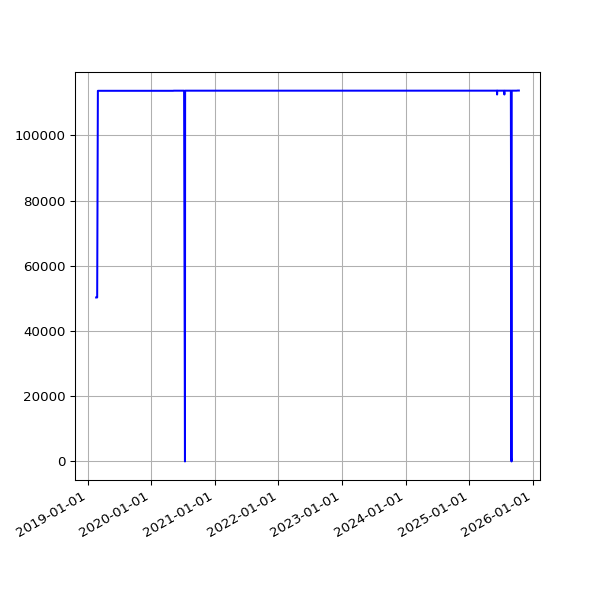

The table this chart was drawn from, first rows:
date, value
2019-02-19 07:05:30 +0000, 50279
2019-02-22 06:55:53 +0000, 50279
2019-02-25 06:38:05 +0000, 50279
2019-03-01 06:43:32 +0000, 113653
2019-03-04 07:01:27 +0000, 113653
2019-03-07 07:15:07 +0000, 113653
2019-03-10 06:41:23 +0000, 113653
2019-03-13 06:35:04 +0000, 113653
2019-03-16 06:34:51 +0000, 113653
2019-03-19 06:42:23 +0000, 113653
2019-03-22 06:58:13 +0000, 113653
2019-03-25 06:50:58 +0000, 113653
2019-03-28 07:47:59 +0000, 113653
2019-04-01 07:40:45 +0100, 113653
2019-04-04 06:42:25 +0100, 113653
2019-04-07 06:51:48 +0100, 113653
2019-04-10 06:56:15 +0100, 113653
2019-04-16 11:24:05 +0100, 113653
2019-04-19 07:16:50 +0100, 113653
2019-04-22 07:00:26 +0100, 113653
2019-05-01 07:20:31 +0100, 113653
2019-05-04 07:15:27 +0100, 113653
2019-05-07 07:29:37 +0100, 113653
2019-05-10 07:10:29 +0100, 113653
2019-05-13 07:01:24 +0100, 113653
2019-05-16 07:14:22 +0100, 113653
2019-05-19 06:46:07 +0100, 113653
2019-06-13 07:03:22 +0100, 113653
2019-06-16 06:39:01 +0100, 113653
2019-06-19 06:09:05 +0100, 113653
2019-06-22 06:26:55 +0100, 113653
2019-06-25 06:11:17 +0100, 113653
2019-07-01 06:48:57 +0100, 113653
2019-07-04 07:07:36 +0100, 113653
2019-07-07 06:57:19 +0100, 113653
2019-07-10 06:59:56 +0100, 113653
2019-07-13 07:03:15 +0100, 113653
2019-07-16 06:54:44 +0100, 113653
2019-07-19 07:03:46 +0100, 113653
2019-07-22 07:26:34 +0100, 113653
2019-07-25 07:25:18 +0100, 113653
2019-07-28 08:06:14 +0100, 113653
2019-07-31 06:33:09 +0100, 113653
2019-08-01 07:04:31 +0100, 113653
2019-08-02 06:25:51 +0100, 113653
2019-08-03 06:23:45 +0100, 113653
2019-08-04 07:18:53 +0100, 113653
2019-08-05 06:13:25 +0100, 113653
2019-08-06 06:32:26 +0100, 113653
2019-08-07 06:38:59 +0100, 113653
2019-08-08 07:16:43 +0100, 113653
2019-08-09 06:20:39 +0100, 113653
2019-08-10 06:22:40 +0100, 113653
2019-08-11 07:18:29 +0100, 113653
2019-08-12 06:37:47 +0100, 113653
2019-08-13 08:02:12 +0100, 113653
2019-08-14 07:07:20 +0100, 113653
2019-08-15 06:48:04 +0100, 113653
2019-08-16 07:13:46 +0100, 113653
2019-08-17 06:01:35 +0100, 113653
... 1,756 more rows
